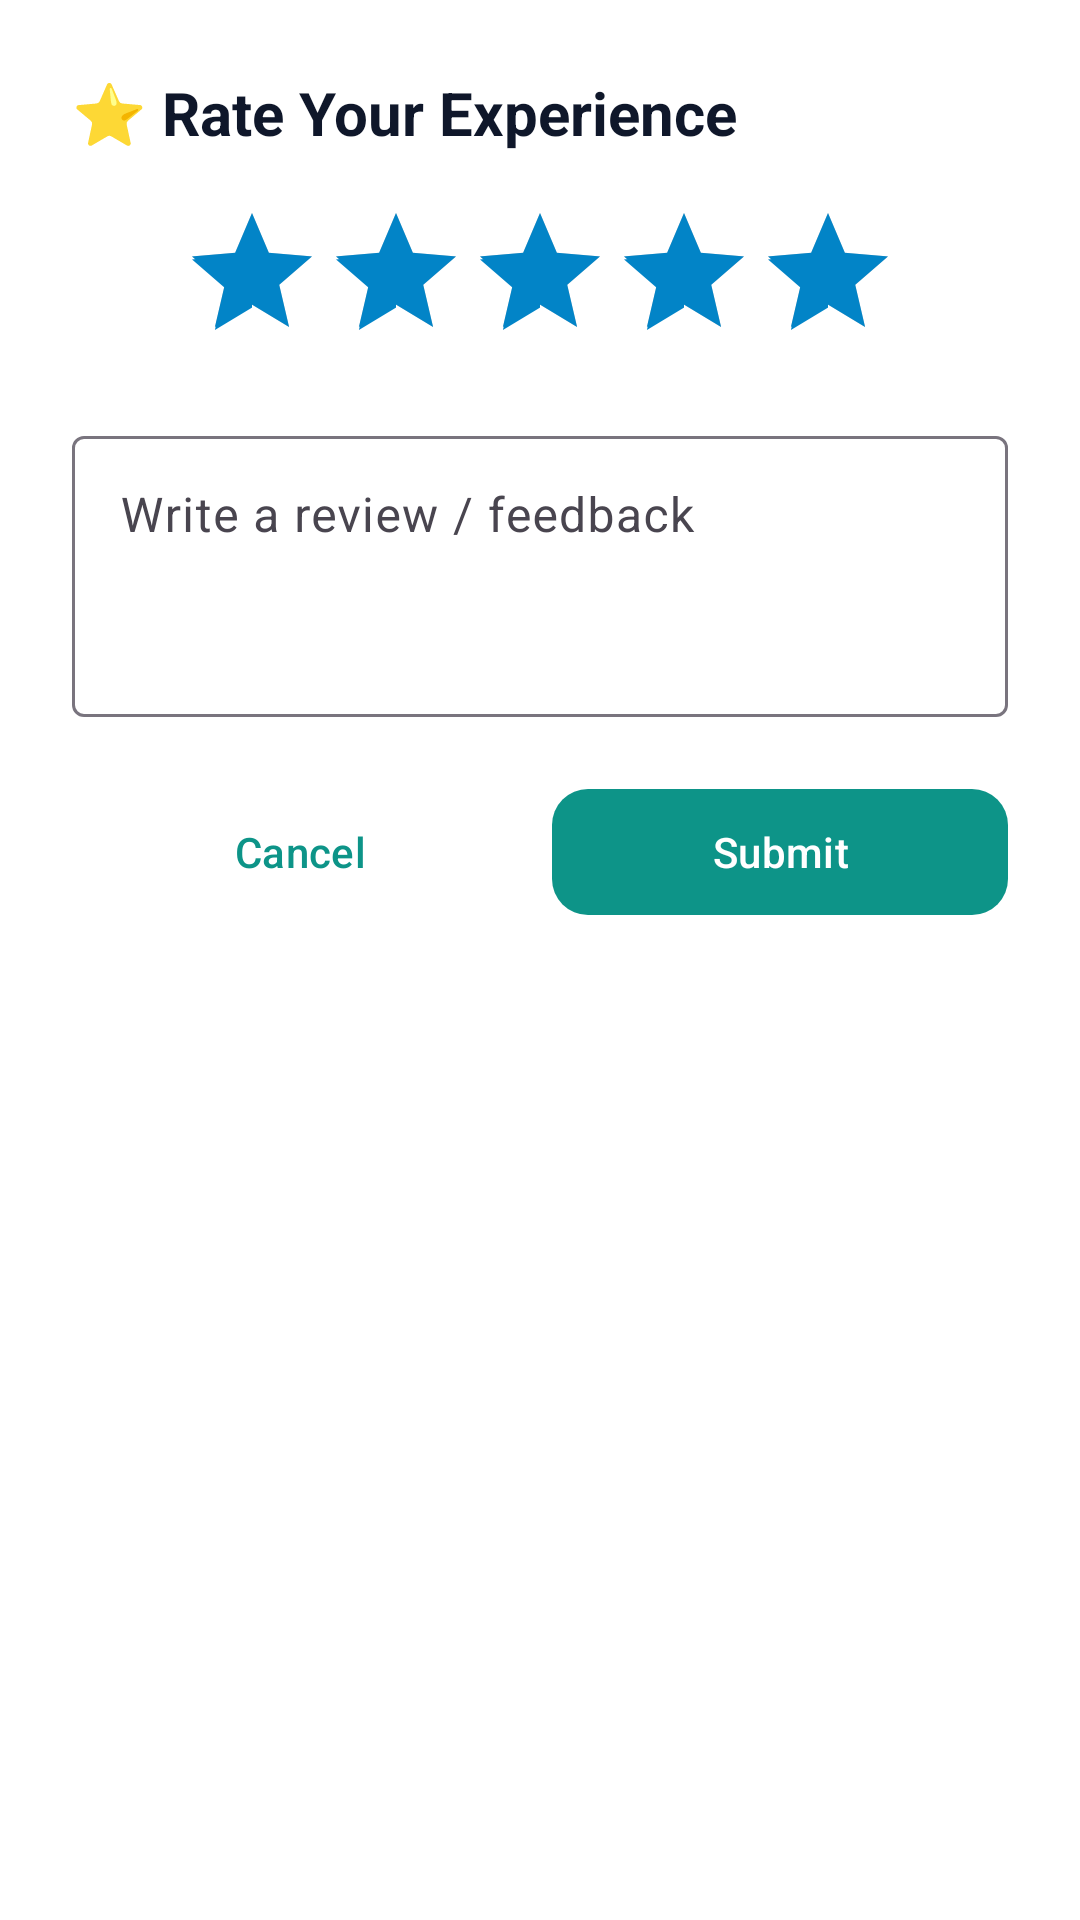

Write the Android layout XML for this screen, with the resource values it uses.
<!-- AndroidManifest.xml: application theme Theme.CareBridge -->
<!-- res/layout/dialog_leave_review.xml -->
<?xml version="1.0" encoding="utf-8"?>
<LinearLayout xmlns:android="http://schemas.android.com/apk/res/android"
    xmlns:app="http://schemas.android.com/apk/res-auto"
    android:layout_width="match_parent"
    android:layout_height="wrap_content"
    android:orientation="vertical"
    android:padding="24dp"
    android:background="@color/surface">

    <TextView
        android:layout_width="wrap_content"
        android:layout_height="wrap_content"
        android:text="⭐ Rate Your Experience"
        android:textColor="@color/text_primary"
        android:textSize="20sp"
        android:textStyle="bold" />

    <RatingBar
        android:id="@+id/ratingBar"
        android:layout_width="wrap_content"
        android:layout_height="wrap_content"
        android:layout_gravity="center"
        android:layout_marginVertical="16dp"
        android:numStars="5"
        android:rating="5"
        android:stepSize="1.0" />

    <com.google.android.material.textfield.TextInputLayout
        android:id="@+id/tilComment"
        style="@style/Widget.Material3.TextInputLayout.OutlinedBox"
        android:layout_width="match_parent"
        android:layout_height="wrap_content"
        android:hint="Write a review / feedback">

        <com.google.android.material.textfield.TextInputEditText
            android:id="@+id/etComment"
            android:layout_width="match_parent"
            android:layout_height="wrap_content"
            android:gravity="top"
            android:lines="3" />
    </com.google.android.material.textfield.TextInputLayout>

    <LinearLayout
        android:layout_width="match_parent"
        android:layout_height="wrap_content"
        android:layout_marginTop="20dp"
        android:orientation="horizontal">

        <com.google.android.material.button.MaterialButton
            android:id="@+id/btnCancel"
            style="@style/Widget.Material3.Button.TextButton"
            android:layout_width="0dp"
            android:layout_height="50dp"
            android:layout_weight="1"
            android:text="@string/cancel" />

        <com.google.android.material.button.MaterialButton
            android:id="@+id/btnSubmitReview"
            style="@style/Widget.CareBridge.Button.Primary"
            android:layout_width="0dp"
            android:layout_height="50dp"
            android:layout_weight="1"
            android:layout_marginStart="8dp"
            android:text="@string/submit" />
    </LinearLayout>

</LinearLayout>
<!-- resources referenced by this layout -->
<resources>
  <color name="surface">#FFFFFF</color>
  <color name="text_primary">#0F172A</color>
  <string name="cancel">Cancel</string>
  <string name="submit">Submit</string>
  <style name="Widget.CareBridge.Button.Primary" parent="Widget.Material3.Button">
          <item name="backgroundTint">@color/primary</item>
          <item name="android:textColor">@color/white</item>
          <item name="cornerRadius">12dp</item>
      </style>
  <style name="Theme.CareBridge" parent="Theme.Material3.DayNight.NoActionBar">
          
          <item name="colorPrimary">@color/primary</item>
          <item name="colorPrimaryVariant">@color/primary_dark</item>
          <item name="colorOnPrimary">@color/on_primary</item>
          <item name="colorPrimaryContainer">@color/primary_container</item>
  
          
          <item name="colorSecondary">@color/secondary</item>
          <item name="colorOnSecondary">@color/on_secondary</item>
  
          
          <item name="android:statusBarColor">@color/surface</item>
          <item name="android:windowLightStatusBar">true</item>
          <item name="android:windowBackground">@color/background</item>
      </style>
  <color name="primary">#0D9488</color>
  <color name="white">#FFFFFF</color>
  <color name="primary_dark">#0F766E</color>
  <color name="on_primary">#FFFFFF</color>
  <color name="primary_container">#E6FFFA</color>
  <color name="secondary">#0284C7</color>
  <color name="on_secondary">#FFFFFF</color>
  <color name="background">#F8FAFC</color>
</resources>
